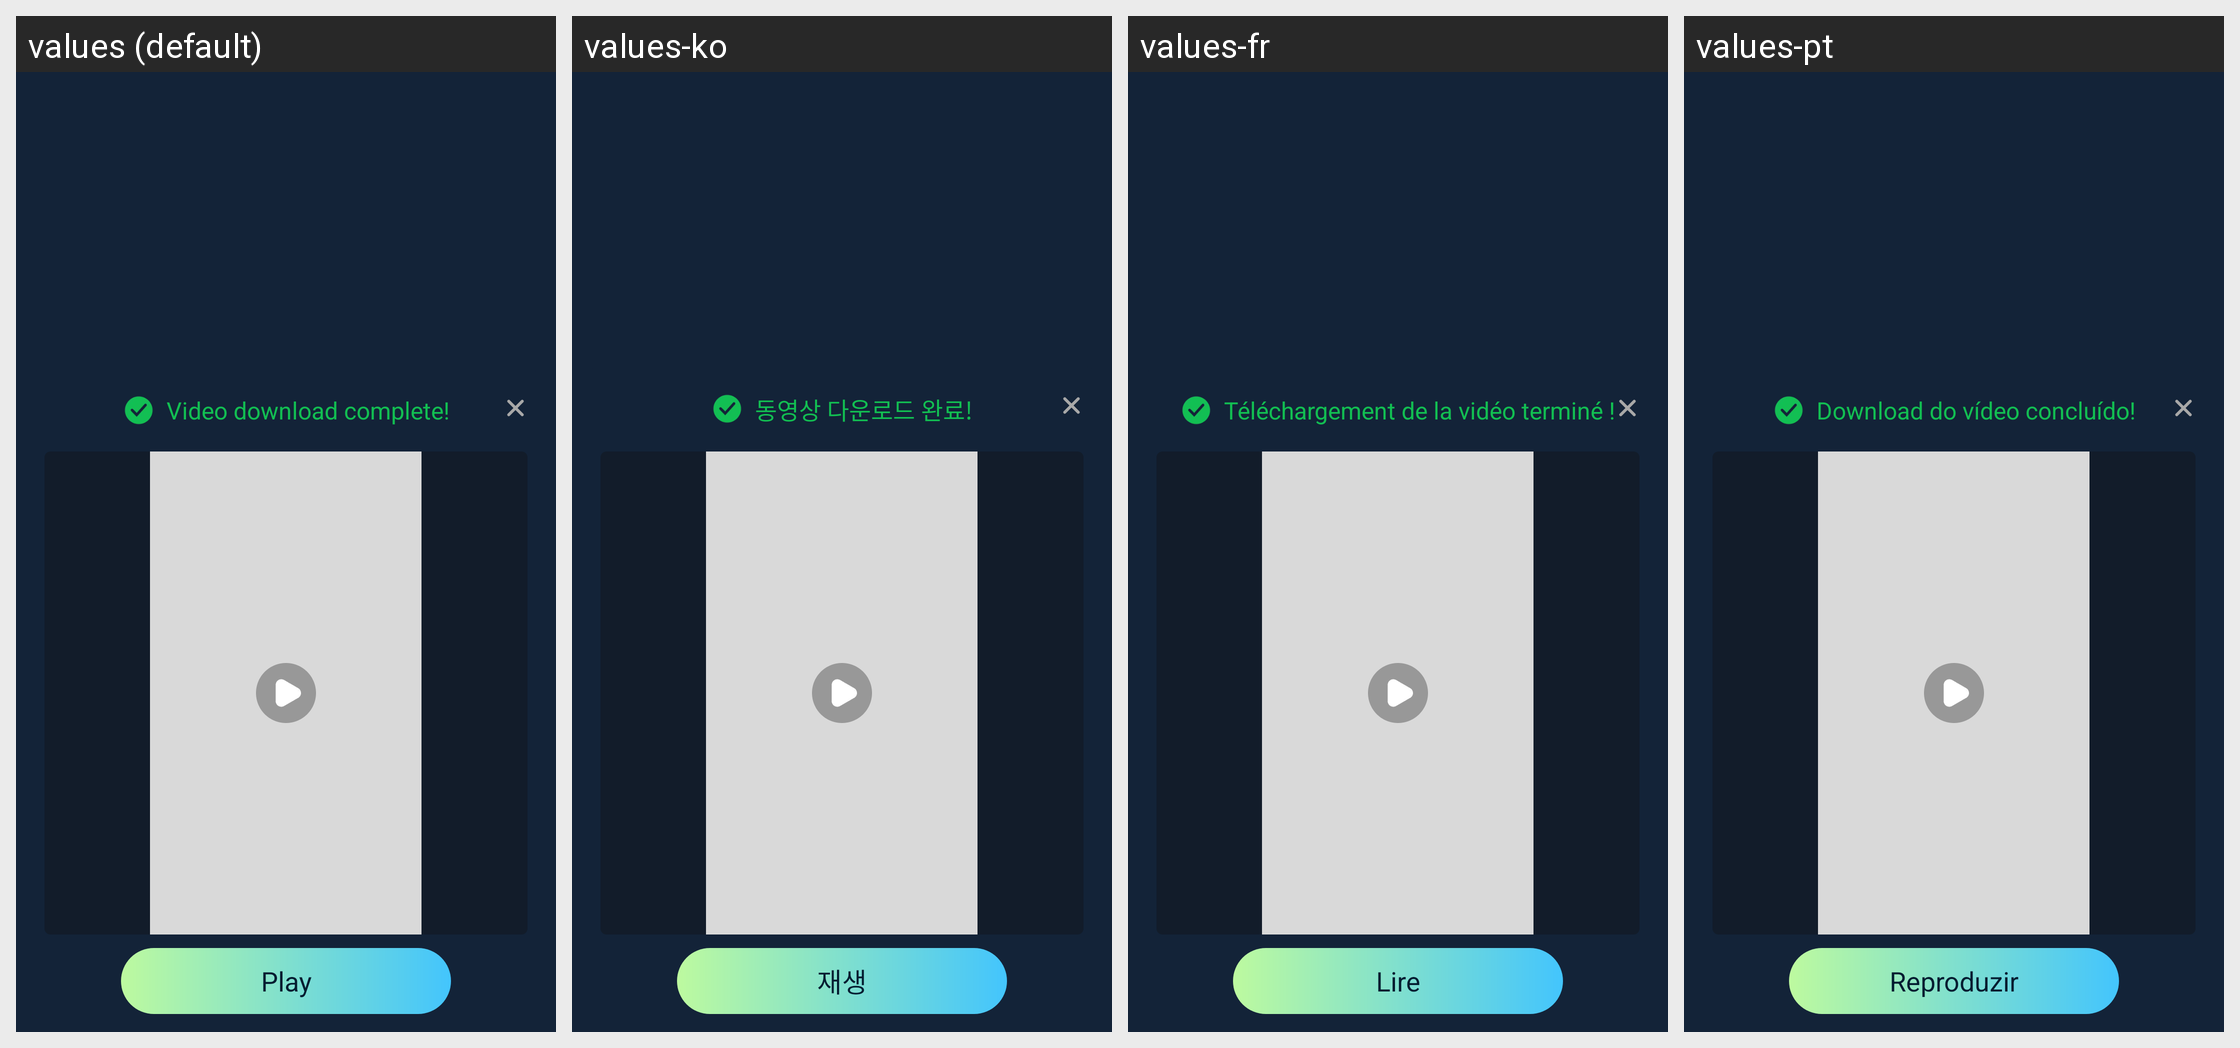

For this localized Android screen grid, give each drawn string resource with its value in every locale shown.
Android screen res/layout/ms_dialog_download_finish.xml rendered under 4 locales, left to right: values (default), values-ko, values-fr, values-pt. Device: Nexus 5 (rendered at 1080×1920; each locale shown at half size, 540×960, under a caption strip naming it); theme MS_Theme.MicoSaver.
Other locales in the repository, not shown: values-es, values-hi, values-ja, values-ru.
Strings drawn on this screen, with the default value and each locale's value (text and hints the layout hard-codes, and strings that could not be matched under every locale, appear in the picture but are not listed):

ms_download_finish
  values: Video download complete!
  values-ko: 동영상 다운로드 완료!
  values-fr: Téléchargement de la vidéo terminé !
  values-pt: Download do vídeo concluído!

ms_play
  values: Play
  values-ko: 재생
  values-fr: Lire
  values-pt: Reproduzir
